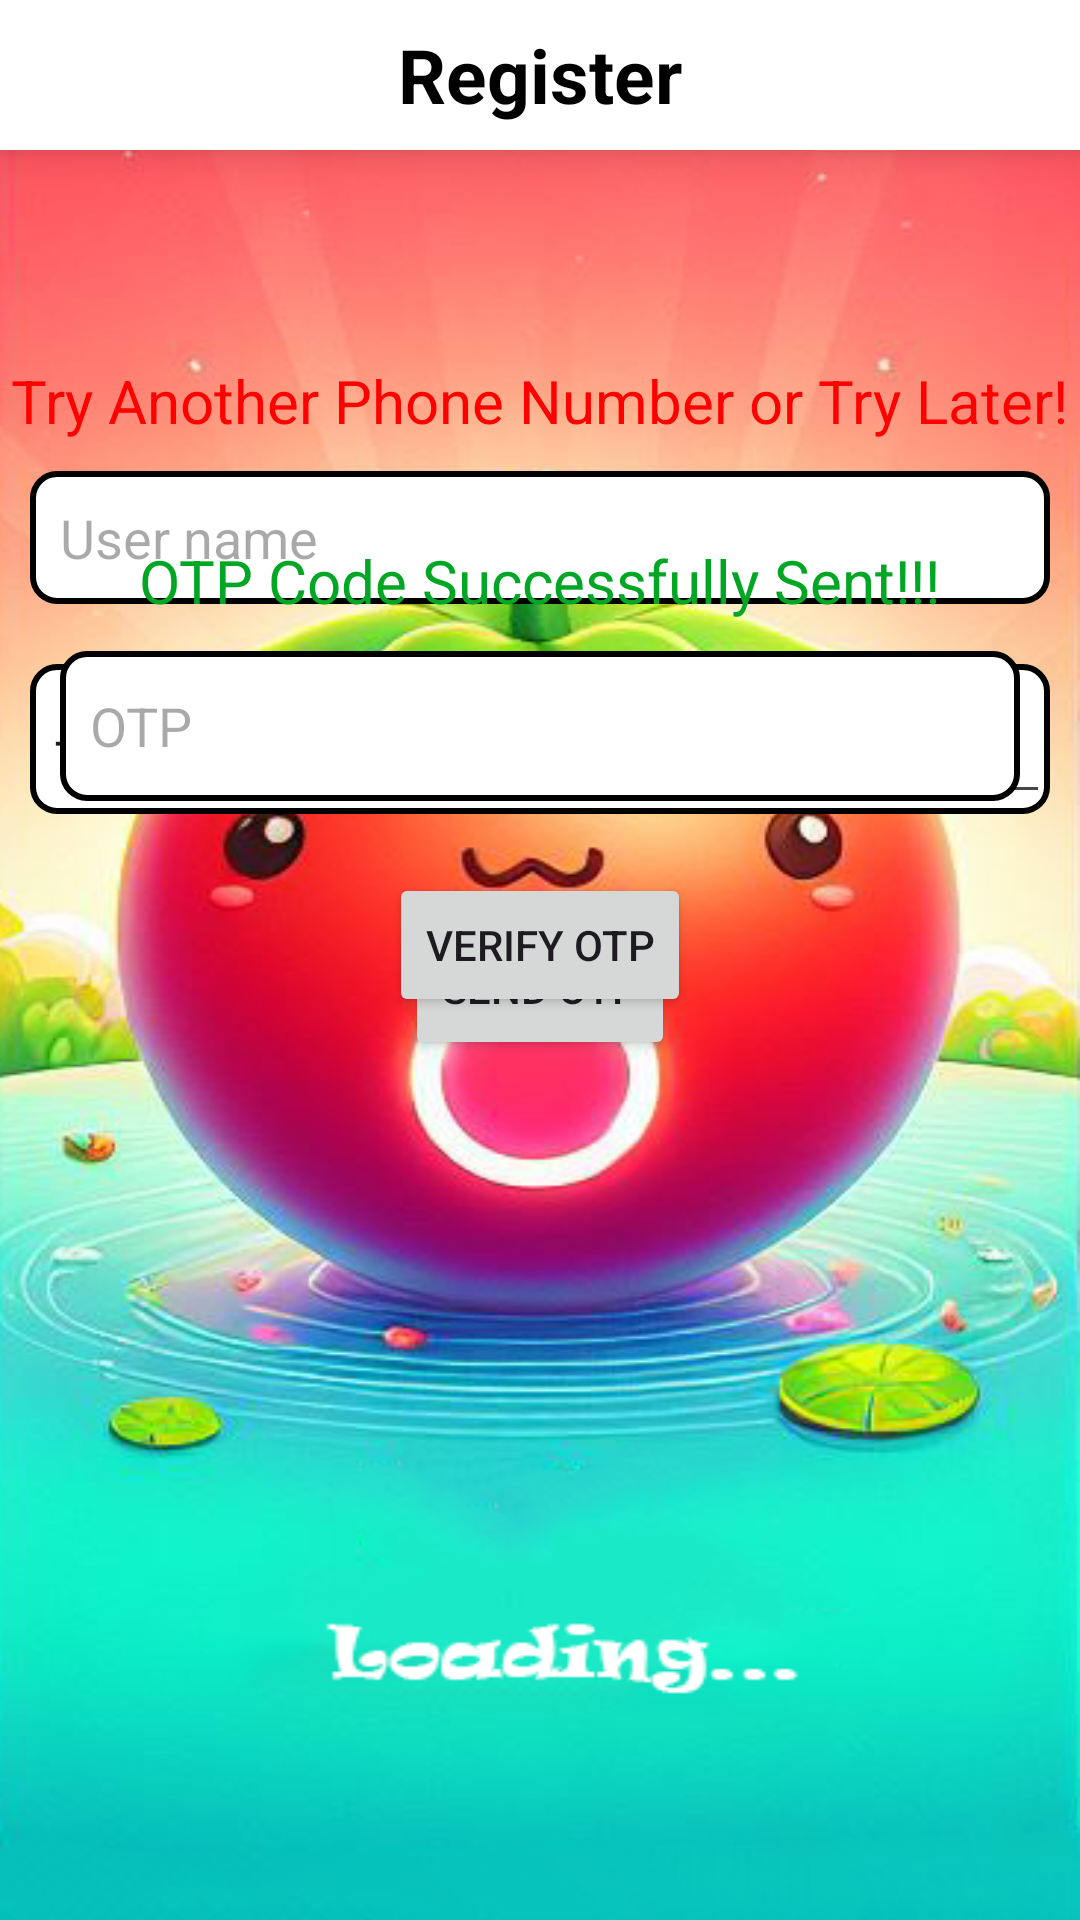

Produce the Android XML layout that renders to this screen, including the resource entries it uses.
<!-- AndroidManifest.xml: application theme Theme.TomatoGame -->
<!-- res/layout/activity_register.xml -->
<?xml version="1.0" encoding="utf-8"?>
<androidx.constraintlayout.widget.ConstraintLayout xmlns:android="http://schemas.android.com/apk/res/android"
    xmlns:app="http://schemas.android.com/apk/res-auto"
    xmlns:tools="http://schemas.android.com/tools"
    android:layout_width="match_parent"
    android:layout_height="match_parent"
    tools:context=".Register"
    android:background="@drawable/bg">
    <TextView
        android:id="@+id/textView3"
        android:layout_width="match_parent"
        android:layout_height="50dp"
        android:background="@color/white"
        android:elevation="8dp"
        android:gravity="center"
        android:text="Register"
        android:textColor="@color/black"

        android:textSize="25dp"
        android:textStyle="bold"
        app:layout_constraintEnd_toEndOf="parent"
        app:layout_constraintStart_toStartOf="parent"
        app:layout_constraintTop_toTopOf="parent" />


    <LinearLayout
        android:id="@+id/phonelayout"
        android:layout_width="match_parent"
        android:layout_height="wrap_content"
        android:layout_marginTop="120dp"
        android:orientation="vertical"
        app:layout_constraintEnd_toEndOf="parent"
        app:layout_constraintHorizontal_bias="0.51"
        app:layout_constraintStart_toStartOf="parent"
        app:layout_constraintTop_toTopOf="parent">

        <ProgressBar
            android:id="@+id/progressBar"
            android:layout_width="wrap_content"
            android:layout_height="wrap_content"
            android:layout_gravity="center"
            android:visibility="gone" />

        <TextView
            android:id="@+id/authfail"
            android:layout_width="wrap_content"
            android:layout_height="wrap_content"
            android:layout_gravity="center"
            android:text="Try Another Phone Number or Try Later!"
            android:textColor="#FF0000"
            android:textSize="20dp" />

        <EditText
            android:id="@+id/username"
            android:layout_width="match_parent"
            android:layout_height="wrap_content"
            android:layout_margin="10dp"
            android:background="@drawable/editbg_black_border"
            android:hint="User name"
            android:padding="10dp" />

        <LinearLayout
            android:layout_width="match_parent"
            android:layout_height="wrap_content"
            android:layout_margin="10dp"
            android:background="@drawable/editbg_black_border"
            android:orientation="horizontal">


            <Spinner
                android:id="@+id/spinnerCountryCode"
                android:layout_width="wrap_content"
                android:layout_height="wrap_content"
                android:entries="@array/country_codes"
                android:spinnerMode="dropdown" />

            <EditText
                android:id="@+id/editTextPhoneNumber"
                android:layout_width="0dp"
                android:layout_height="50dp"
                android:layout_weight="1"
                android:hint="Phone Number"
                android:inputType="number"
                android:padding="10dp" />
        </LinearLayout>



        <Button
            android:id="@+id/buttonSendOTP"
            android:layout_width="wrap_content"
            android:layout_height="wrap_content"
            android:layout_gravity="center"
            android:layout_marginTop="24dp"
            android:foreground="@drawable/sendotp"
            android:text="SEND OTP" />

    </LinearLayout>

    <LinearLayout
        android:id="@+id/otplayout"
        android:layout_width="match_parent"
        android:layout_height="wrap_content"
        android:layout_marginLeft="20dp"
        android:layout_marginTop="180dp"
        android:layout_marginRight="20dp"
        android:orientation="vertical"
        app:layout_constraintEnd_toEndOf="parent"
        app:layout_constraintStart_toStartOf="parent"
        app:layout_constraintTop_toTopOf="parent">

        <TextView

            android:layout_width="wrap_content"
            android:layout_height="wrap_content"
            android:layout_gravity="center"
            android:layout_marginBottom="10dp"
            android:text="OTP Code Successfully Sent!!!"
            android:textColor="#00A624"
            android:textSize="20dp" />

        <EditText
            android:id="@+id/editTextVerificationCode"
            android:layout_width="match_parent"
            android:layout_height="50dp"
            android:background="@drawable/editbg_black_border"
            android:ems="10"
            android:hint="OTP"
            android:inputType="text"
            android:padding="10dp" />


        <Button
            android:id="@+id/buttonVerifyOTP"
            android:layout_width="wrap_content"
            android:layout_height="wrap_content"
            android:layout_gravity="center"
            android:layout_marginTop="24dp"
            android:foreground="@drawable/verifyotp"
            android:text="Verify OTP" />

    </LinearLayout>

</androidx.constraintlayout.widget.ConstraintLayout>
<!-- resources referenced by this layout -->
<resources>
  <string-array name="country_codes">
          <item>+94 (LK)</item>
          <item>+1 (US)</item>
          <item>+44 (UK)</item>
          
      </string-array>
  <!-- drawable bg: png bitmap (drawable, 251244 bytes) -->
  <!-- drawable editbg_black_border (drawable) -->
  <?xml version="1.0" encoding="utf-8"?>
  <shape xmlns:android="http://schemas.android.com/apk/res/android">
      <solid android:color="@android:color/white" />
      <stroke
          android:width="2dp"
          android:color="#000000" /> 
      <corners android:radius="8dp" />
  </shape>
  <!-- drawable sendotp: png bitmap (drawable, 4342 bytes) -->
  <!-- drawable verifyotp: png bitmap (drawable, 4518 bytes) -->
  <style name="Theme.TomatoGame" parent="Base.Theme.TomatoGame" />
  <style name="Base.Theme.TomatoGame" parent="Theme.Material3.DayNight.NoActionBar">
          
          
      </style>
  <!-- not gathered from this repository: default colours our renderer supplied (Android Studio template values) -->
  <color name="black">#FF000000</color>
  <color name="white">#FFFFFFFF</color>
</resources>
